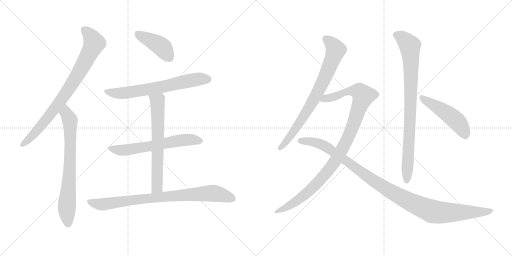
t = 0.00 s
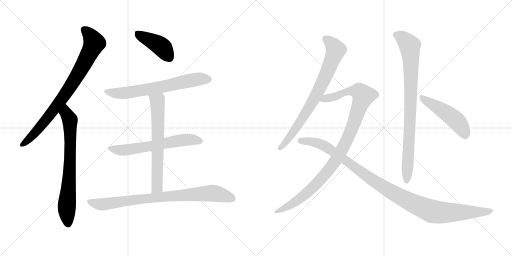
t = 2.07 s
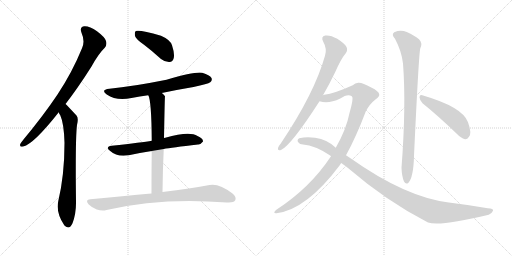
t = 4.13 s
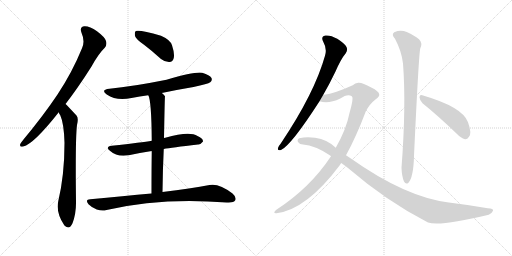
t = 6.20 s
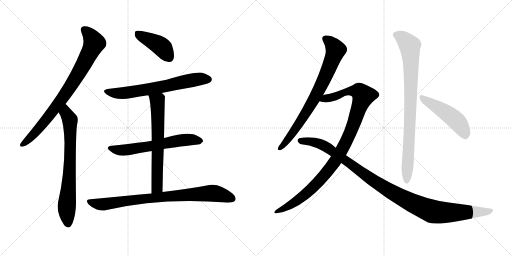
t = 8.26 s
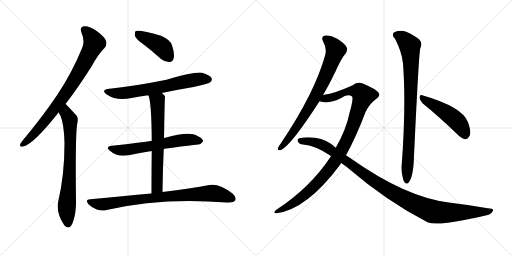
t = 10.33 s

The animated SVG that drew these frames (rendered in a browser with its animation timeline set to each time). Animation: 12 CSS @keyframes rules; one cycle of 10.33 s.

<svg version="1.1" viewBox="0 0 2048 1024" xmlns="http://www.w3.org/2000/svg">
  <g stroke="lightgray" stroke-dasharray="1,1" stroke-width="1" transform="scale(4, 4)">
    <line x1="0" y1="0" x2="256" y2="256"></line>
    <line x1="256" y1="0" x2="0" y2="256"></line>
    <line x1="128" y1="0" x2="128" y2="256"></line>
    <line x1="0" y1="128" x2="256" y2="128"></line>
    <line x1="256" y1="0" x2="512" y2="256"></line>
    <line x1="512" y1="0" x2="256" y2="256"></line>
    <line x1="384" y1="0" x2="384" y2="256"></line>
    <line x1="256" y1="128" x2="512" y2="128"></line>
  </g>
<g transform="scale(1, -1) translate(0, -850)">
   <style type="text/css">
    @keyframes keyframes0 {
      from {
       stroke: black;
       stroke-dashoffset: 821;
       stroke-width: 128;
       }
       73% {
       animation-timing-function: step-end;
       stroke: black;
       stroke-dashoffset: 0;
       stroke-width: 128;
       }
       to {
       stroke: black;
       stroke-width: 1024;
       }
       }
       #make-me-a-hanzi-animation-0 {
         animation: keyframes0 0.918132s both;
         animation-delay: 0.000000s;
         animation-timing-function: linear;
       }
    @keyframes keyframes1 {
      from {
       stroke: black;
       stroke-dashoffset: 730;
       stroke-width: 128;
       }
       70% {
       animation-timing-function: step-end;
       stroke: black;
       stroke-dashoffset: 0;
       stroke-width: 128;
       }
       to {
       stroke: black;
       stroke-width: 1024;
       }
       }
       #make-me-a-hanzi-animation-1 {
         animation: keyframes1 0.844076s both;
         animation-delay: 0.918132s;
         animation-timing-function: linear;
       }
    @keyframes keyframes2 {
      from {
       stroke: black;
       stroke-dashoffset: 422;
       stroke-width: 128;
       }
       58% {
       animation-timing-function: step-end;
       stroke: black;
       stroke-dashoffset: 0;
       stroke-width: 128;
       }
       to {
       stroke: black;
       stroke-width: 1024;
       }
       }
       #make-me-a-hanzi-animation-2 {
         animation: keyframes2 0.593424s both;
         animation-delay: 1.762208s;
         animation-timing-function: linear;
       }
    @keyframes keyframes3 {
      from {
       stroke: black;
       stroke-dashoffset: 666;
       stroke-width: 128;
       }
       68% {
       animation-timing-function: step-end;
       stroke: black;
       stroke-dashoffset: 0;
       stroke-width: 128;
       }
       to {
       stroke: black;
       stroke-width: 1024;
       }
       }
       #make-me-a-hanzi-animation-3 {
         animation: keyframes3 0.791992s both;
         animation-delay: 2.355632s;
         animation-timing-function: linear;
       }
    @keyframes keyframes4 {
      from {
       stroke: black;
       stroke-dashoffset: 619;
       stroke-width: 128;
       }
       67% {
       animation-timing-function: step-end;
       stroke: black;
       stroke-dashoffset: 0;
       stroke-width: 128;
       }
       to {
       stroke: black;
       stroke-width: 1024;
       }
       }
       #make-me-a-hanzi-animation-4 {
         animation: keyframes4 0.753743s both;
         animation-delay: 3.147624s;
         animation-timing-function: linear;
       }
    @keyframes keyframes5 {
      from {
       stroke: black;
       stroke-dashoffset: 660;
       stroke-width: 128;
       }
       68% {
       animation-timing-function: step-end;
       stroke: black;
       stroke-dashoffset: 0;
       stroke-width: 128;
       }
       to {
       stroke: black;
       stroke-width: 1024;
       }
       }
       #make-me-a-hanzi-animation-5 {
         animation: keyframes5 0.787109s both;
         animation-delay: 3.901367s;
         animation-timing-function: linear;
       }
    @keyframes keyframes6 {
      from {
       stroke: black;
       stroke-dashoffset: 833;
       stroke-width: 128;
       }
       73% {
       animation-timing-function: step-end;
       stroke: black;
       stroke-dashoffset: 0;
       stroke-width: 128;
       }
       to {
       stroke: black;
       stroke-width: 1024;
       }
       }
       #make-me-a-hanzi-animation-6 {
         animation: keyframes6 0.927897s both;
         animation-delay: 4.688476s;
         animation-timing-function: linear;
       }
    @keyframes keyframes7 {
      from {
       stroke: black;
       stroke-dashoffset: 768;
       stroke-width: 128;
       }
       71% {
       animation-timing-function: step-end;
       stroke: black;
       stroke-dashoffset: 0;
       stroke-width: 128;
       }
       to {
       stroke: black;
       stroke-width: 1024;
       }
       }
       #make-me-a-hanzi-animation-7 {
         animation: keyframes7 0.875000s both;
         animation-delay: 5.616373s;
         animation-timing-function: linear;
       }
    @keyframes keyframes8 {
      from {
       stroke: black;
       stroke-dashoffset: 1041;
       stroke-width: 128;
       }
       77% {
       animation-timing-function: step-end;
       stroke: black;
       stroke-dashoffset: 0;
       stroke-width: 128;
       }
       to {
       stroke: black;
       stroke-width: 1024;
       }
       }
       #make-me-a-hanzi-animation-8 {
         animation: keyframes8 1.097168s both;
         animation-delay: 6.491373s;
         animation-timing-function: linear;
       }
    @keyframes keyframes9 {
      from {
       stroke: black;
       stroke-dashoffset: 1093;
       stroke-width: 128;
       }
       78% {
       animation-timing-function: step-end;
       stroke: black;
       stroke-dashoffset: 0;
       stroke-width: 128;
       }
       to {
       stroke: black;
       stroke-width: 1024;
       }
       }
       #make-me-a-hanzi-animation-9 {
         animation: keyframes9 1.139486s both;
         animation-delay: 7.588541s;
         animation-timing-function: linear;
       }
    @keyframes keyframes10 {
      from {
       stroke: black;
       stroke-dashoffset: 866;
       stroke-width: 128;
       }
       74% {
       animation-timing-function: step-end;
       stroke: black;
       stroke-dashoffset: 0;
       stroke-width: 128;
       }
       to {
       stroke: black;
       stroke-width: 1024;
       }
       }
       #make-me-a-hanzi-animation-10 {
         animation: keyframes10 0.954753s both;
         animation-delay: 8.728027s;
         animation-timing-function: linear;
       }
    @keyframes keyframes11 {
      from {
       stroke: black;
       stroke-dashoffset: 487;
       stroke-width: 128;
       }
       61% {
       animation-timing-function: step-end;
       stroke: black;
       stroke-dashoffset: 0;
       stroke-width: 128;
       }
       to {
       stroke: black;
       stroke-width: 1024;
       }
       }
       #make-me-a-hanzi-animation-11 {
         animation: keyframes11 0.646322s both;
         animation-delay: 9.682780s;
         animation-timing-function: linear;
       }
</style>
<path d="M 262.0 434.0 Q 311.0 497.0 366.0 584.0 Q 394.0 635.0 419.0 659.0 Q 429.0 671.0 424.0 686.0 Q 420.0 701.0 388.0 725.0 Q 358.0 746.0 338.0 745.0 Q 317.0 744.0 326.0 719.0 Q 341.0 685.0 328.0 657.0 Q 289.0 561.0 230.0 472.0 Q 173.0 387.0 94.0 292.0 Q 84.0 280.0 81.0 274.0 Q 77.0 261.0 93.0 264.0 Q 135.0 274.0 235.0 401.0 L 262.0 434.0 Z" fill="lightgray"></path> 
<path d="M 235.0 401.0 Q 236.0 395.0 241.0 389.0 Q 256.0 356.0 258.0 279.0 Q 258.0 150.0 233.0 45.0 Q 223.0 0.0 257.0 -51.0 Q 258.0 -51.0 260.0 -54.0 Q 278.0 -70.0 290.0 -43.0 Q 305.0 -3.0 304.0 44.0 Q 301.0 294.0 308.0 350.0 Q 315.0 377.0 306.0 388.0 Q 267.0 430.0 262.0 434.0 C 241.0 455.0 222.0 428.0 235.0 401.0 Z" fill="lightgray"></path> 
<path d="M 576.0 671.0 Q 609.0 646.0 644.0 614.0 Q 660.0 601.0 678.0 602.0 Q 691.0 603.0 695.0 618.0 Q 699.0 636.0 688.0 669.0 Q 681.0 691.0 644.0 707.0 Q 559.0 732.0 543.0 726.0 Q 537.0 720.0 540.0 706.0 Q 544.0 693.0 576.0 671.0 Z" fill="lightgray"></path> 
<path d="M 647.0 478.0 Q 708.0 491.0 774.0 502.0 Q 832.0 514.0 841.0 521.0 Q 850.0 528.0 846.0 538.0 Q 839.0 550.0 809.0 559.0 Q 782.0 565.0 666.0 531.0 Q 531.0 504.0 438.0 495.0 Q 401.0 491.0 427.0 472.0 Q 466.0 445.0 526.0 458.0 Q 559.0 464.0 593.0 469.0 L 647.0 478.0 Z" fill="lightgray"></path> 
<path d="M 655.0 254.0 Q 685.0 260.0 792.0 272.0 Q 802.0 271.0 812.0 284.0 Q 813.0 296.0 790.0 306.0 Q 759.0 328.0 661.0 299.0 Q 658.0 299.0 656.0 298.0 L 607.0 287.0 Q 571.0 281.0 447.0 267.0 Q 419.0 263.0 441.0 246.0 Q 468.0 221.0 515.0 229.0 Q 555.0 238.0 607.0 246.0 L 655.0 254.0 Z" fill="lightgray"></path> 
<path d="M 650.0 82.0 Q 651.0 173.0 655.0 254.0 L 656.0 298.0 Q 659.0 464.0 660.0 465.0 Q 653.0 474.0 647.0 478.0 C 625.0 498.0 583.0 497.0 593.0 469.0 Q 606.0 448.0 607.0 287.0 L 607.0 246.0 Q 606.0 177.0 606.0 76.0 C 606.0 46.0 650.0 52.0 650.0 82.0 Z" fill="lightgray"></path> 
<path d="M 606.0 76.0 Q 494.0 66.0 361.0 53.0 Q 339.0 52.0 354.0 33.0 Q 369.0 18.0 387.0 12.0 Q 409.0 5.0 426.0 10.0 Q 645.0 61.0 907.0 40.0 Q 910.0 41.0 915.0 40.0 Q 936.0 40.0 941.0 49.0 Q 947.0 61.0 930.0 76.0 Q 876.0 118.0 838.0 110.0 Q 766.0 97.0 650.0 82.0 L 606.0 76.0 Z" fill="lightgray"></path> 
<path d="M 1292.0 469.0 Q 1317.0 512.0 1342.0 564.0 Q 1363.0 613.0 1383.0 637.0 Q 1392.0 649.0 1386.0 662.0 Q 1380.0 675.0 1349.0 695.0 Q 1321.0 711.0 1301.0 708.0 Q 1282.0 704.0 1293.0 683.0 Q 1309.0 655.0 1300.0 627.0 Q 1258.0 477.0 1123.0 276.0 Q 1113.0 264.0 1112.0 258.0 Q 1109.0 246.0 1124.0 250.0 Q 1164.0 268.0 1278.0 445.0 L 1292.0 469.0 Z" fill="lightgray"></path> 
<path d="M 1384.0 229.0 Q 1424.0 301.0 1463.0 404.0 Q 1478.0 434.0 1503.0 453.0 Q 1518.0 463.0 1517.0 472.0 Q 1516.0 485.0 1485.0 500.0 Q 1448.0 521.0 1433.0 519.0 Q 1421.0 518.0 1411.0 509.0 Q 1338.0 476.0 1297.0 471.0 Q 1294.0 471.0 1292.0 469.0 C 1263.0 462.0 1248.0 450.0 1278.0 445.0 Q 1314.0 433.0 1361.0 456.0 Q 1391.0 477.0 1407.0 465.0 Q 1416.0 461.0 1398.0 398.0 Q 1385.0 332.0 1343.0 259.0 L 1324.0 225.0 Q 1240.0 98.0 1104.0 10.0 Q 1097.0 4.0 1097.0 0.0 Q 1098.0 -4.0 1106.0 -3.0 Q 1226.0 12.0 1359.0 189.0 Q 1362.0 195.0 1365.0 198.0 L 1384.0 229.0 Z" fill="lightgray"></path> 
<path d="M 1365.0 198.0 L 1387.0 182.0 Q 1549.0 43.0 1712.0 -40.0 Q 1760.0 -56.0 1955.0 -9.0 Q 1968.0 -3.0 1972.0 7.0 Q 1975.0 17.0 1951.0 17.0 Q 1878.0 30.0 1795.0 40.0 Q 1621.0 62.0 1402.0 217.0 Q 1393.0 224.0 1384.0 229.0 L 1343.0 259.0 Q 1310.0 292.0 1260.0 299.0 Q 1224.0 303.0 1197.0 297.0 Q 1187.0 291.0 1192.0 282.0 Q 1199.0 272.0 1212.0 272.0 Q 1261.0 268.0 1319.0 229.0 Q 1322.0 228.0 1324.0 225.0 L 1365.0 198.0 Z" fill="lightgray"></path> 
<path d="M 1580.0 695.0 Q 1607.0 644.0 1612.0 596.0 Q 1625.0 428.0 1606.0 179.0 Q 1607.0 146.0 1616.0 124.0 Q 1623.0 111.0 1633.0 118.0 Q 1654.0 140.0 1656.0 227.0 Q 1675.0 633.0 1681.0 656.0 Q 1691.0 678.0 1677.0 692.0 Q 1659.0 708.0 1627.0 722.0 Q 1602.0 732.0 1577.0 721.0 Q 1564.0 712.0 1580.0 695.0 Z" fill="lightgray"></path> 
<path d="M 1690.0 437.0 Q 1751.0 388.0 1826.0 316.0 Q 1844.0 297.0 1860.0 293.0 Q 1869.0 292.0 1876.0 303.0 Q 1888.0 316.0 1872.0 361.0 Q 1851.0 422.0 1689.0 469.0 Q 1679.0 473.0 1678.0 461.0 Q 1679.0 448.0 1690.0 437.0 Z" fill="lightgray"></path> 
      <clipPath id="make-me-a-hanzi-clip-0">
      <path d="M 262.0 434.0 Q 311.0 497.0 366.0 584.0 Q 394.0 635.0 419.0 659.0 Q 429.0 671.0 424.0 686.0 Q 420.0 701.0 388.0 725.0 Q 358.0 746.0 338.0 745.0 Q 317.0 744.0 326.0 719.0 Q 341.0 685.0 328.0 657.0 Q 289.0 561.0 230.0 472.0 Q 173.0 387.0 94.0 292.0 Q 84.0 280.0 81.0 274.0 Q 77.0 261.0 93.0 264.0 Q 135.0 274.0 235.0 401.0 L 262.0 434.0 Z" fill="lightgray"></path>
      </clipPath>
      <path clip-path="url(#make-me-a-hanzi-clip-0)" d="M 337.0 729.0 L 356.0 714.0 L 377.0 678.0 L 343.0 608.0 L 287.0 512.0 L 211.0 404.0 L 138.0 316.0 L 91.0 273.0 " fill="none" id="make-me-a-hanzi-animation-0" stroke-dasharray="693 1386" stroke-linecap="round"></path>

      <clipPath id="make-me-a-hanzi-clip-1">
      <path d="M 235.0 401.0 Q 236.0 395.0 241.0 389.0 Q 256.0 356.0 258.0 279.0 Q 258.0 150.0 233.0 45.0 Q 223.0 0.0 257.0 -51.0 Q 258.0 -51.0 260.0 -54.0 Q 278.0 -70.0 290.0 -43.0 Q 305.0 -3.0 304.0 44.0 Q 301.0 294.0 308.0 350.0 Q 315.0 377.0 306.0 388.0 Q 267.0 430.0 262.0 434.0 C 241.0 455.0 222.0 428.0 235.0 401.0 Z" fill="lightgray"></path>
      </clipPath>
      <path clip-path="url(#make-me-a-hanzi-clip-1)" d="M 260.0 427.0 L 265.0 397.0 L 280.0 371.0 L 279.0 167.0 L 267.0 23.0 L 273.0 -42.0 " fill="none" id="make-me-a-hanzi-animation-1" stroke-dasharray="602 1204" stroke-linecap="round"></path>

      <clipPath id="make-me-a-hanzi-clip-2">
      <path d="M 576.0 671.0 Q 609.0 646.0 644.0 614.0 Q 660.0 601.0 678.0 602.0 Q 691.0 603.0 695.0 618.0 Q 699.0 636.0 688.0 669.0 Q 681.0 691.0 644.0 707.0 Q 559.0 732.0 543.0 726.0 Q 537.0 720.0 540.0 706.0 Q 544.0 693.0 576.0 671.0 Z" fill="lightgray"></path>
      </clipPath>
      <path clip-path="url(#make-me-a-hanzi-clip-2)" d="M 547.0 719.0 L 646.0 664.0 L 677.0 621.0 " fill="none" id="make-me-a-hanzi-animation-2" stroke-dasharray="294 588" stroke-linecap="round"></path>

      <clipPath id="make-me-a-hanzi-clip-3">
      <path d="M 647.0 478.0 Q 708.0 491.0 774.0 502.0 Q 832.0 514.0 841.0 521.0 Q 850.0 528.0 846.0 538.0 Q 839.0 550.0 809.0 559.0 Q 782.0 565.0 666.0 531.0 Q 531.0 504.0 438.0 495.0 Q 401.0 491.0 427.0 472.0 Q 466.0 445.0 526.0 458.0 Q 559.0 464.0 593.0 469.0 L 647.0 478.0 Z" fill="lightgray"></path>
      </clipPath>
      <path clip-path="url(#make-me-a-hanzi-clip-3)" d="M 430.0 485.0 L 451.0 478.0 L 499.0 478.0 L 636.0 500.0 L 771.0 530.0 L 834.0 532.0 " fill="none" id="make-me-a-hanzi-animation-3" stroke-dasharray="538 1076" stroke-linecap="round"></path>

      <clipPath id="make-me-a-hanzi-clip-4">
      <path d="M 655.0 254.0 Q 685.0 260.0 792.0 272.0 Q 802.0 271.0 812.0 284.0 Q 813.0 296.0 790.0 306.0 Q 759.0 328.0 661.0 299.0 Q 658.0 299.0 656.0 298.0 L 607.0 287.0 Q 571.0 281.0 447.0 267.0 Q 419.0 263.0 441.0 246.0 Q 468.0 221.0 515.0 229.0 Q 555.0 238.0 607.0 246.0 L 655.0 254.0 Z" fill="lightgray"></path>
      </clipPath>
      <path clip-path="url(#make-me-a-hanzi-clip-4)" d="M 442.0 257.0 L 490.0 249.0 L 730.0 290.0 L 801.0 286.0 " fill="none" id="make-me-a-hanzi-animation-4" stroke-dasharray="491 982" stroke-linecap="round"></path>

      <clipPath id="make-me-a-hanzi-clip-5">
      <path d="M 650.0 82.0 Q 651.0 173.0 655.0 254.0 L 656.0 298.0 Q 659.0 464.0 660.0 465.0 Q 653.0 474.0 647.0 478.0 C 625.0 498.0 583.0 497.0 593.0 469.0 Q 606.0 448.0 607.0 287.0 L 607.0 246.0 Q 606.0 177.0 606.0 76.0 C 606.0 46.0 650.0 52.0 650.0 82.0 Z" fill="lightgray"></path>
      </clipPath>
      <path clip-path="url(#make-me-a-hanzi-clip-5)" d="M 600.0 469.0 L 629.0 445.0 L 632.0 387.0 L 629.0 107.0 L 612.0 85.0 " fill="none" id="make-me-a-hanzi-animation-5" stroke-dasharray="532 1064" stroke-linecap="round"></path>

      <clipPath id="make-me-a-hanzi-clip-6">
      <path d="M 606.0 76.0 Q 494.0 66.0 361.0 53.0 Q 339.0 52.0 354.0 33.0 Q 369.0 18.0 387.0 12.0 Q 409.0 5.0 426.0 10.0 Q 645.0 61.0 907.0 40.0 Q 910.0 41.0 915.0 40.0 Q 936.0 40.0 941.0 49.0 Q 947.0 61.0 930.0 76.0 Q 876.0 118.0 838.0 110.0 Q 766.0 97.0 650.0 82.0 L 606.0 76.0 Z" fill="lightgray"></path>
      </clipPath>
      <path clip-path="url(#make-me-a-hanzi-clip-6)" d="M 358.0 43.0 L 416.0 33.0 L 662.0 65.0 L 837.0 77.0 L 880.0 73.0 L 929.0 56.0 " fill="none" id="make-me-a-hanzi-animation-6" stroke-dasharray="705 1410" stroke-linecap="round"></path>

      <clipPath id="make-me-a-hanzi-clip-7">
      <path d="M 1292.0 469.0 Q 1317.0 512.0 1342.0 564.0 Q 1363.0 613.0 1383.0 637.0 Q 1392.0 649.0 1386.0 662.0 Q 1380.0 675.0 1349.0 695.0 Q 1321.0 711.0 1301.0 708.0 Q 1282.0 704.0 1293.0 683.0 Q 1309.0 655.0 1300.0 627.0 Q 1258.0 477.0 1123.0 276.0 Q 1113.0 264.0 1112.0 258.0 Q 1109.0 246.0 1124.0 250.0 Q 1164.0 268.0 1278.0 445.0 L 1292.0 469.0 Z" fill="lightgray"></path>
      </clipPath>
      <path clip-path="url(#make-me-a-hanzi-clip-7)" d="M 1303.0 694.0 L 1329.0 673.0 L 1342.0 649.0 L 1313.0 569.0 L 1228.0 404.0 L 1158.0 300.0 L 1121.0 259.0 " fill="none" id="make-me-a-hanzi-animation-7" stroke-dasharray="640 1280" stroke-linecap="round"></path>

      <clipPath id="make-me-a-hanzi-clip-8">
      <path d="M 1384.0 229.0 Q 1424.0 301.0 1463.0 404.0 Q 1478.0 434.0 1503.0 453.0 Q 1518.0 463.0 1517.0 472.0 Q 1516.0 485.0 1485.0 500.0 Q 1448.0 521.0 1433.0 519.0 Q 1421.0 518.0 1411.0 509.0 Q 1338.0 476.0 1297.0 471.0 Q 1294.0 471.0 1292.0 469.0 C 1263.0 462.0 1248.0 450.0 1278.0 445.0 Q 1314.0 433.0 1361.0 456.0 Q 1391.0 477.0 1407.0 465.0 Q 1416.0 461.0 1398.0 398.0 Q 1385.0 332.0 1343.0 259.0 L 1324.0 225.0 Q 1240.0 98.0 1104.0 10.0 Q 1097.0 4.0 1097.0 0.0 Q 1098.0 -4.0 1106.0 -3.0 Q 1226.0 12.0 1359.0 189.0 Q 1362.0 195.0 1365.0 198.0 L 1384.0 229.0 Z" fill="lightgray"></path>
      </clipPath>
      <path clip-path="url(#make-me-a-hanzi-clip-8)" d="M 1285.0 449.0 L 1347.0 466.0 L 1390.0 485.0 L 1435.0 485.0 L 1454.0 467.0 L 1401.0 319.0 L 1334.0 195.0 L 1259.0 107.0 L 1211.0 64.0 L 1166.0 32.0 L 1103.0 3.0 " fill="none" id="make-me-a-hanzi-animation-8" stroke-dasharray="913 1826" stroke-linecap="round"></path>

      <clipPath id="make-me-a-hanzi-clip-9">
      <path d="M 1365.0 198.0 L 1387.0 182.0 Q 1549.0 43.0 1712.0 -40.0 Q 1760.0 -56.0 1955.0 -9.0 Q 1968.0 -3.0 1972.0 7.0 Q 1975.0 17.0 1951.0 17.0 Q 1878.0 30.0 1795.0 40.0 Q 1621.0 62.0 1402.0 217.0 Q 1393.0 224.0 1384.0 229.0 L 1343.0 259.0 Q 1310.0 292.0 1260.0 299.0 Q 1224.0 303.0 1197.0 297.0 Q 1187.0 291.0 1192.0 282.0 Q 1199.0 272.0 1212.0 272.0 Q 1261.0 268.0 1319.0 229.0 Q 1322.0 228.0 1324.0 225.0 L 1365.0 198.0 Z" fill="lightgray"></path>
      </clipPath>
      <path clip-path="url(#make-me-a-hanzi-clip-9)" d="M 1204.0 286.0 L 1250.0 283.0 L 1303.0 264.0 L 1526.0 106.0 L 1606.0 59.0 L 1713.0 10.0 L 1760.0 0.0 L 1916.0 1.0 L 1962.0 7.0 " fill="none" id="make-me-a-hanzi-animation-9" stroke-dasharray="965 1930" stroke-linecap="round"></path>

      <clipPath id="make-me-a-hanzi-clip-10">
      <path d="M 1580.0 695.0 Q 1607.0 644.0 1612.0 596.0 Q 1625.0 428.0 1606.0 179.0 Q 1607.0 146.0 1616.0 124.0 Q 1623.0 111.0 1633.0 118.0 Q 1654.0 140.0 1656.0 227.0 Q 1675.0 633.0 1681.0 656.0 Q 1691.0 678.0 1677.0 692.0 Q 1659.0 708.0 1627.0 722.0 Q 1602.0 732.0 1577.0 721.0 Q 1564.0 712.0 1580.0 695.0 Z" fill="lightgray"></path>
      </clipPath>
      <path clip-path="url(#make-me-a-hanzi-clip-10)" d="M 1587.0 709.0 L 1613.0 696.0 L 1639.0 667.0 L 1642.0 634.0 L 1641.0 353.0 L 1626.0 126.0 " fill="none" id="make-me-a-hanzi-animation-10" stroke-dasharray="738 1476" stroke-linecap="round"></path>

      <clipPath id="make-me-a-hanzi-clip-11">
      <path d="M 1690.0 437.0 Q 1751.0 388.0 1826.0 316.0 Q 1844.0 297.0 1860.0 293.0 Q 1869.0 292.0 1876.0 303.0 Q 1888.0 316.0 1872.0 361.0 Q 1851.0 422.0 1689.0 469.0 Q 1679.0 473.0 1678.0 461.0 Q 1679.0 448.0 1690.0 437.0 Z" fill="lightgray"></path>
      </clipPath>
      <path clip-path="url(#make-me-a-hanzi-clip-11)" d="M 1689.0 457.0 L 1813.0 378.0 L 1846.0 342.0 L 1860.0 310.0 " fill="none" id="make-me-a-hanzi-animation-11" stroke-dasharray="359 718" stroke-linecap="round"></path>

</g>
</svg>
